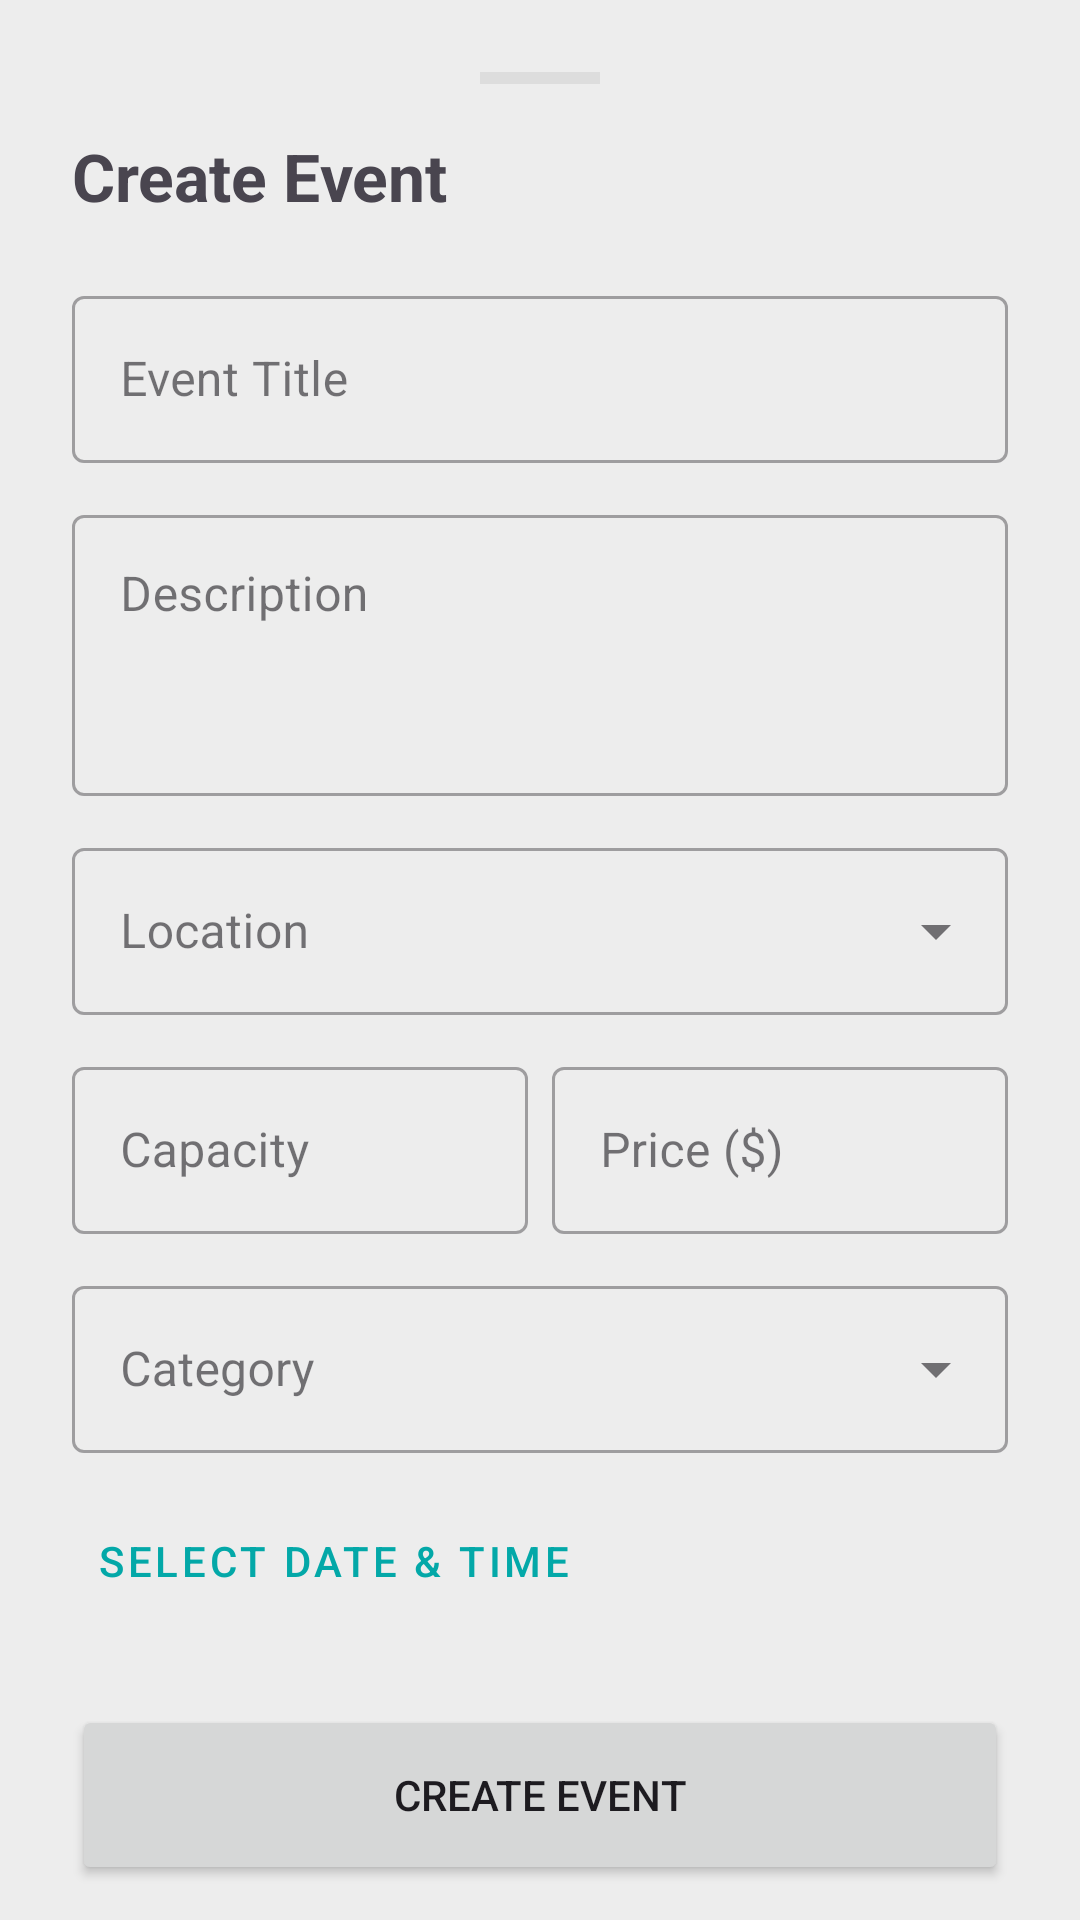

Write the Android layout XML for this screen, with the resource values it uses.
<!-- AndroidManifest.xml: application theme Theme.SOEN345Project -->
<!-- res/layout/dialog_eventsheet.xml -->
<androidx.core.widget.NestedScrollView
    xmlns:android="http://schemas.android.com/apk/res/android"
    xmlns:app="http://schemas.android.com/apk/res-auto"
    android:layout_width="match_parent"
    android:layout_height="wrap_content">

    <LinearLayout
        android:layout_width="match_parent"
        android:layout_height="wrap_content"
        android:orientation="vertical"
        android:padding="24dp">

        <View
            android:layout_width="40dp"
            android:layout_height="4dp"
            android:layout_gravity="center_horizontal"
            android:background="#DDDDDD"
            android:layout_marginBottom="16dp" />

        <TextView
            android:layout_width="wrap_content"
            android:layout_height="wrap_content"
            android:text="Create Event"
            android:textSize="22sp"
            android:textStyle="bold"
            android:layout_marginBottom="20dp"/>

        <com.google.android.material.textfield.TextInputLayout
            style="@style/Widget.MaterialComponents.TextInputLayout.OutlinedBox"
            android:layout_width="match_parent"
            android:layout_height="wrap_content"
            android:hint="Event Title">
            <com.google.android.material.textfield.TextInputEditText
                android:id="@+id/et_title"
                android:layout_width="match_parent"
                android:layout_height="wrap_content" />
        </com.google.android.material.textfield.TextInputLayout>

        <com.google.android.material.textfield.TextInputLayout
            style="@style/Widget.MaterialComponents.TextInputLayout.OutlinedBox"
            android:layout_width="match_parent"
            android:layout_height="wrap_content"
            android:layout_marginTop="12dp"
            android:hint="Description">
            <com.google.android.material.textfield.TextInputEditText
                android:id="@+id/et_description"
                android:layout_width="match_parent"
                android:layout_height="wrap_content"
                android:gravity="top"
                android:inputType="textMultiLine"
                android:lines="3" />
        </com.google.android.material.textfield.TextInputLayout>

        
        <com.google.android.material.textfield.TextInputLayout
            style="@style/Widget.MaterialComponents.TextInputLayout.OutlinedBox.ExposedDropdownMenu"
            android:layout_width="match_parent"
            android:layout_height="wrap_content"
            android:layout_marginTop="12dp"
            android:hint="Location">
            <AutoCompleteTextView
                android:id="@+id/et_location"
                android:layout_width="match_parent"
                android:layout_height="wrap_content"
                android:focusable="false"
                android:inputType="none" />
        </com.google.android.material.textfield.TextInputLayout>

        <LinearLayout
            android:layout_width="match_parent"
            android:layout_height="wrap_content"
            android:layout_marginTop="12dp"
            android:orientation="horizontal"
            android:baselineAligned="false">

            <com.google.android.material.textfield.TextInputLayout
                style="@style/Widget.MaterialComponents.TextInputLayout.OutlinedBox"
                android:layout_width="0dp"
                android:layout_height="wrap_content"
                android:layout_weight="1"
                android:layout_marginEnd="8dp"
                android:hint="Capacity">
                <com.google.android.material.textfield.TextInputEditText
                    android:id="@+id/et_capacity"
                    android:layout_width="match_parent"
                    android:layout_height="wrap_content"
                    android:inputType="number" />
            </com.google.android.material.textfield.TextInputLayout>

            <com.google.android.material.textfield.TextInputLayout
                style="@style/Widget.MaterialComponents.TextInputLayout.OutlinedBox"
                android:layout_width="0dp"
                android:layout_height="wrap_content"
                android:layout_weight="1"
                android:hint="Price ($)">
                <com.google.android.material.textfield.TextInputEditText
                    android:id="@+id/et_price"
                    android:layout_width="match_parent"
                    android:layout_height="wrap_content"
                    android:inputType="numberDecimal" />
            </com.google.android.material.textfield.TextInputLayout>
        </LinearLayout>

        
        <com.google.android.material.textfield.TextInputLayout
            style="@style/Widget.MaterialComponents.TextInputLayout.OutlinedBox.ExposedDropdownMenu"
            android:layout_width="match_parent"
            android:layout_height="wrap_content"
            android:layout_marginTop="12dp"
            android:hint="Category">
            <AutoCompleteTextView
                android:id="@+id/et_category"
                android:layout_width="match_parent"
                android:layout_height="wrap_content"
                android:focusable="false"
                android:inputType="none" />
        </com.google.android.material.textfield.TextInputLayout>

        <Button
            android:id="@+id/btn_pick_date"
            style="@style/Widget.MaterialComponents.Button.TextButton"
            android:layout_width="wrap_content"
            android:layout_height="wrap_content"
            android:layout_marginTop="12dp"
            android:text="Select Date &amp; Time"
            app:icon="@android:drawable/ic_menu_my_calendar" />

        <Button
            android:id="@+id/btn_save_event"
            android:layout_width="match_parent"
            android:layout_height="60dp"
            android:layout_marginTop="24dp"
            android:text="Create Event" />

    </LinearLayout>
</androidx.core.widget.NestedScrollView>
<!-- resources referenced by this layout -->
<resources>
  <style name="Theme.SOEN345Project" parent="Theme.Material3.DayNight.NoActionBar">
          
          <item name="android:windowBackground">@color/app_background</item>
          
          <item name="colorPrimary">@color/dark_teal</item>
          <item name="colorPrimaryVariant">@color/light_teal</item>
          <item name="colorOnPrimary">@color/blue_grey</item>
          
          <item name="android:statusBarColor">?attr/colorPrimaryVariant</item>
      </style>
  <color name="app_background">#EDEDED</color>
  <color name="dark_teal">#03A8A8</color>
  <color name="light_teal">#01CBCC</color>
  <color name="blue_grey">#344249</color>
</resources>
